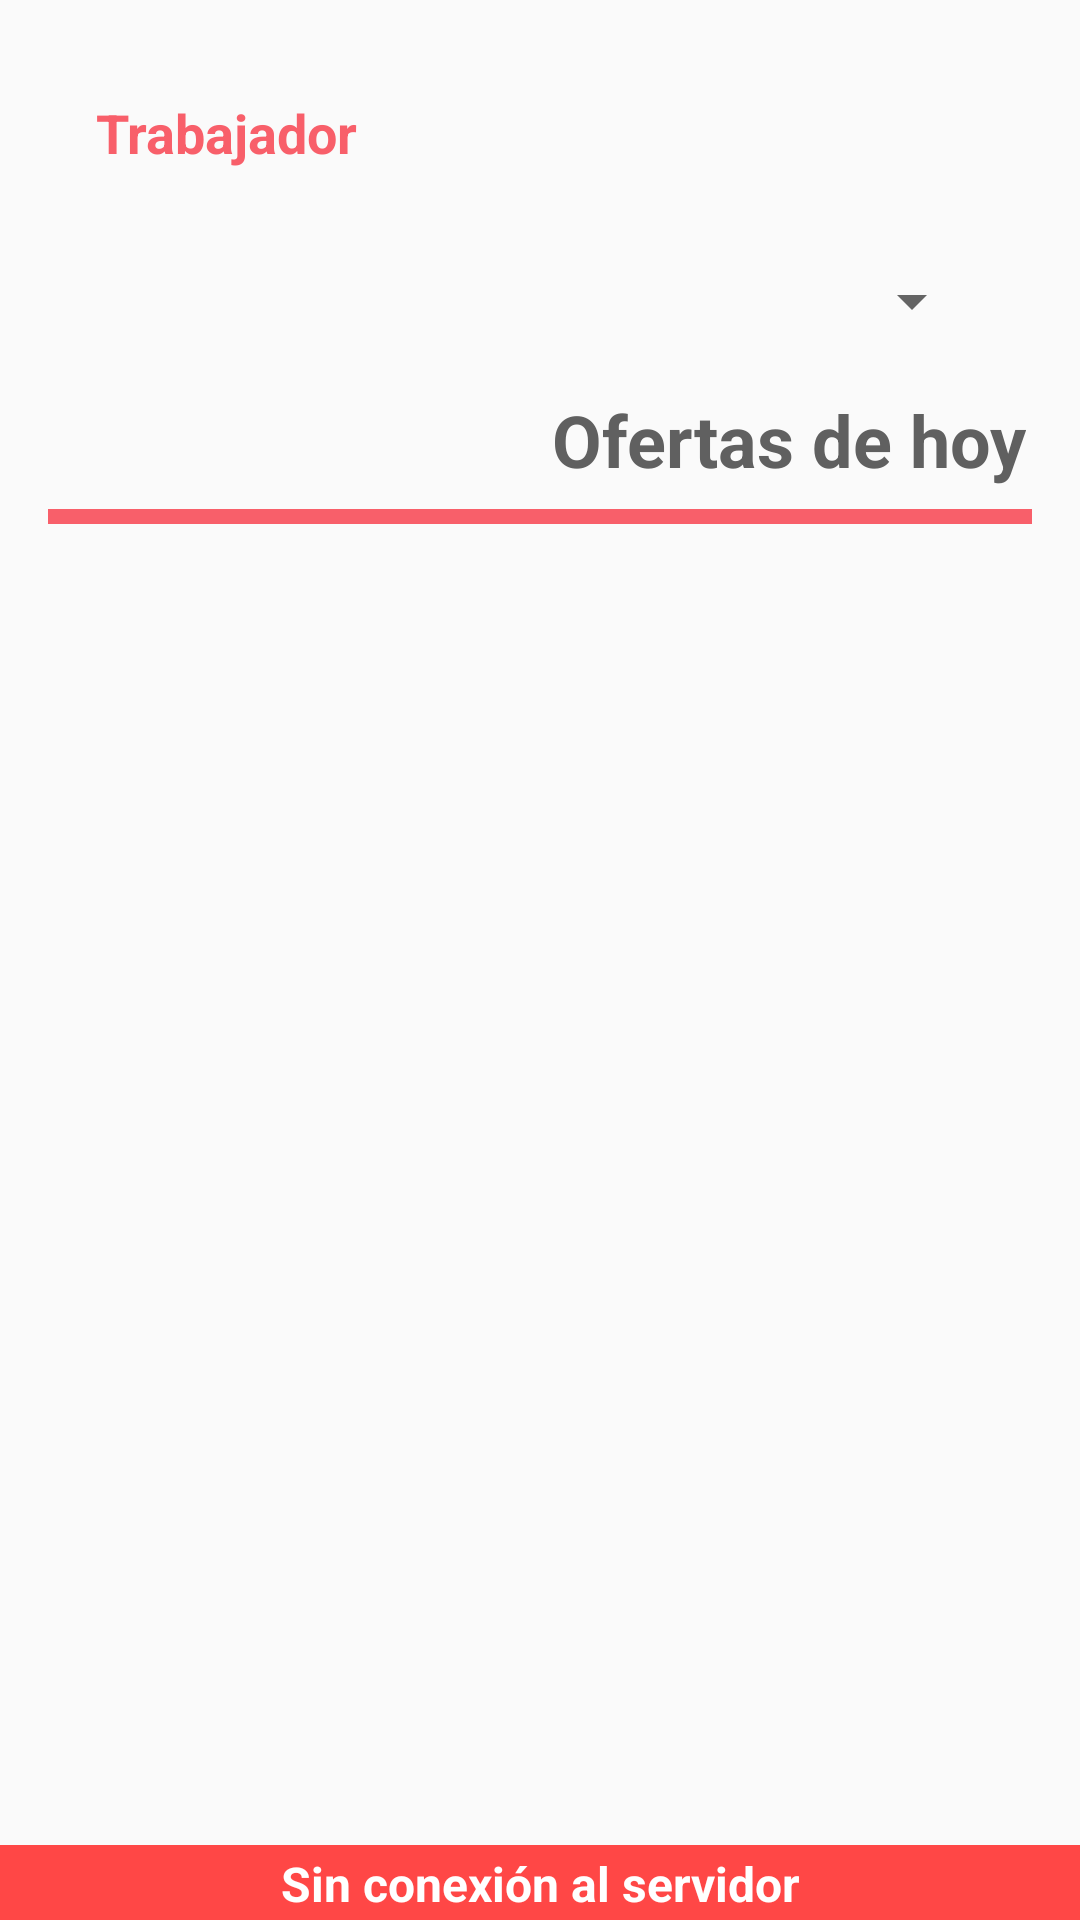

The Android layout XML behind this screen, and the referenced resources:
<!-- AndroidManifest.xml: application theme Theme.RedRubbies -->
<!-- res/layout/activity_lista_ingreso.xml -->
<?xml version="1.0" encoding="utf-8"?>
<androidx.constraintlayout.widget.ConstraintLayout xmlns:android="http://schemas.android.com/apk/res/android"
    xmlns:app="http://schemas.android.com/apk/res-auto"
    xmlns:tools="http://schemas.android.com/tools"
    android:layout_width="match_parent"
    android:layout_height="match_parent"
    tools:context=".ui.views.despacho.ListaDespachoActivity">

    <TextView
        android:id="@+id/textComun"
        android:layout_width="0dp"
        android:layout_height="wrap_content"
        android:layout_marginStart="32dp"
        android:layout_marginLeft="32dp"
        android:layout_marginTop="32dp"
        android:layout_marginEnd="32dp"
        android:layout_marginRight="32dp"
        android:text="Trabajador"
        android:textColor="#f85f6a"
        android:textSize="18sp"
        android:textStyle="bold"
        app:layout_constraintEnd_toEndOf="parent"
        app:layout_constraintHorizontal_bias="0.0"
        app:layout_constraintStart_toStartOf="parent"
        app:layout_constraintTop_toTopOf="parent" />

    <Spinner
        android:id="@+id/spinnerTrabajador"
        android:layout_width="0dp"
        android:layout_height="wrap_content"
        android:layout_marginStart="32dp"
        android:layout_marginLeft="32dp"
        android:layout_marginTop="32dp"
        android:layout_marginEnd="32dp"
        android:layout_marginRight="32dp"
        app:layout_constraintEnd_toEndOf="parent"
        app:layout_constraintHorizontal_bias="0.0"
        app:layout_constraintStart_toStartOf="parent"
        app:layout_constraintTop_toBottomOf="@+id/textComun" />

    <LinearLayout
        android:id="@+id/linearLayout"
        android:layout_width="0dp"
        android:layout_height="0dp"
        android:layout_marginStart="16dp"
        android:layout_marginLeft="16dp"
        android:layout_marginTop="16dp"
        android:layout_marginEnd="16dp"
        android:layout_marginRight="16dp"
        android:layout_marginBottom="16dp"
        android:orientation="vertical"
        app:layout_constraintBottom_toTopOf="@+id/offline"
        app:layout_constraintEnd_toEndOf="parent"
        app:layout_constraintHorizontal_bias="0.0"
        app:layout_constraintStart_toStartOf="parent"
        app:layout_constraintTop_toBottomOf="@+id/spinnerTrabajador">


        <TextView
            android:id="@+id/labelIngresos"
            android:layout_width="match_parent"
            android:layout_height="wrap_content"
            android:fontFamily="sans-serif"
            android:gravity="right"
            android:paddingLeft="2dp"
            android:paddingTop="2dp"
            android:paddingRight="2dp"
            android:paddingBottom="2dp"
            android:text="Ofertas de hoy"
            android:textColor="#606060"
            android:textSize="24sp"
            android:textStyle="bold" />

        <Space
            android:id="@+id/espacio"
            android:layout_width="match_parent"
            android:layout_height="5dp" />

        <View
            android:id="@+id/divider"
            android:layout_width="match_parent"
            android:layout_height="5dp"
            android:background="#f85f6a"
            android:scrollbarDefaultDelayBeforeFade="400"
            android:scrollbarFadeDuration="250"
            android:scrollbarSize="4dp" />

        <androidx.recyclerview.widget.RecyclerView
            android:id="@+id/recyclerView"
            android:layout_width="match_parent"
            android:layout_height="match_parent" />
    </LinearLayout>

    <TextView
        android:id="@+id/offline"
        android:layout_width="match_parent"
        android:layout_height="25dp"
        android:background="#FF4746"
        android:fontFamily="sans-serif"
        android:gravity="center"
        android:paddingLeft="2dp"
        android:paddingTop="2dp"
        android:paddingRight="2dp"
        android:paddingBottom="2dp"
        android:text="@string/connected"
        android:textColor="#FFFFFF"
        android:textSize="16dp"
        android:textStyle="bold"
        app:layout_constraintBottom_toBottomOf="parent"
        app:layout_constraintEnd_toEndOf="parent"
        app:layout_constraintStart_toStartOf="parent" />
</androidx.constraintlayout.widget.ConstraintLayout>
<!-- resources referenced by this layout -->
<resources>
  <string name="connected">Sin conexión al servidor</string>
  <style name="Theme.RedRubbies" parent="Theme.AppCompat.Light.DarkActionBar">
          
          <item name="colorPrimary">@color/purple_500</item>
          <item name="colorPrimaryDark">@color/purple_700</item>
          <item name="colorAccent">@color/teal_200</item>
          
      </style>
  <color name="purple_500">#F85F6A</color>
  <color name="purple_700">#F85F6A</color>
  <color name="teal_200">#FF03DAC5</color>
</resources>
